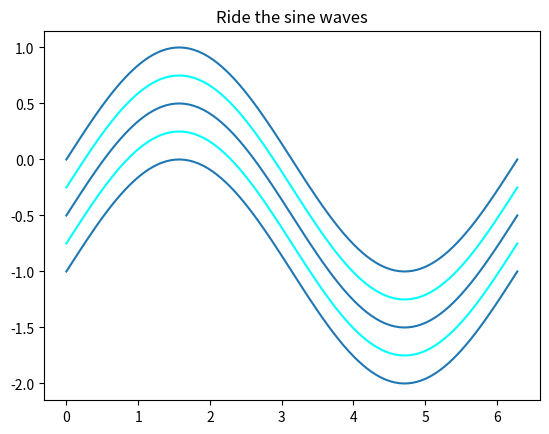

This chart was generated by the following Python code: (Note: this script raises an exception after producing the figure.)
print("Hello world!")

a_list = ["e", "l", "l", "o", "\n" , "w", "o", "r", "l", "d", "!"] # no semicolon!
print("H e l l o  w o r l d !")  # again, no semicolon!
for i in range(11):
  print(a_list[i]) # no braces, indented instead!

# Yes, sometimes side comments are welcome (in fact, required).
# Run this cell and nothing happens.

import numpy as np
import matplotlib.pyplot as plt

x = np.linspace(0, 2*np.pi, 100)
y = np.sin(x)
y1 = np.sin(x) - 0.5
y2 = np.sin(x) - 1
y3 = np.sin(x) - 0.25
y4 = np.sin(x) - 0.75

plt.plot(x, y)
plt.plot(x, y1, color="C0")
plt.plot(x, y2, color="C0")
plt.plot(x, y3, color="cyan")
plt.plot(x, y4, color="cyan")
plt.title("Ride the sine waves")

hero = "Batman"
villain = "Joker"
hero_parents = 0
hero_money = 100000000000.01
hero_plans = 1+2j

print(hero_parents)

print(type(hero))
print(type(villain))
print(type(hero_parents))
print(type(hero_money))
print(type(hero_plans))

# Don't use any variable names I already used, though. Well, you can but you'd re-declare them and change their value, and that would make me sad.
tutor = "David"
print(tutor)

x = 1 # We first declare our variables.
y = 2

print(x + y)

# Then we can nest the operation itself within the print function so that it is displayed.
# Even if we don't do this Python will perform the operation, but it will not display it reliably.

# Your turn! Perform operations on x and y using the arithmetic operators we just discussed.

x = 1
x += 1

print(x) # Try out the other assignment operators after this.

x = 1 # We declare variables.
y = 0

print(x == y) # Is x equal to y?
print(x != y) # Is x not equal to y?
print(x > y) # Is x greater than y?

x = 2
y = -1

print(x == y and x != y) # Only one of these statements is true.
print(x > y and x != y) # Both statements are true.
print(x > y or x < y) # One of the statements is true.
print(not(x != y)) # The statement is true.

x = [1, 2, 3, 4, 5] # Oops, a list! This will be covered next topic.
y = 4 # Mention that hardcoding is possible, but not recommended.
z = 4
w = 1

print(y is z) # y is indeed z.
print(y is not w) # y is indeed not w.
print(y in x) # y is indeed in x.
print(w not in x) # w is actually in x.

x_list = [1, 2, 3, 4, 5]
y_list = [-5, -4, -3, -2, -1]

print(x_list, y_list)

animal_list = ["dog", "cat", "parrot", "cheetah", "crocodile"]
bool_list = [True, False, True, False]

print(animal_list, bool_list)

# Declare your own list here!

z_list = [i for i in range(0, 5)]
a_list = [j for j in range(-5, 0)]

print(z_list, a_list)

animal_list = ["dog", "cat", "parrot", "cheetah", "crocodile"]
c_list = [k for k in animal_list if "c" in k]

print(c_list)

frac_list = [i + 0.5 for i in range(1, 11)]
half_frac_list = [i for i in frac_list if i > 5.5]

print(frac_list, half_frac_list)

print(animal_list[0])
print(animal_list[0:5:2]) # There's a way to shorten this syntax, can you figure it out?

print(animal_list[-1])
print(animal_list[:-1]) # There's a way to shorten this syntax, can you figure it out?

print(frac_list[:-1:2])

cen_list = [i for i in range(1, 101)]

print(len(cen_list))
print(cen_list.pop(-1))

print(len(cen_list))

print(cen_list[-1])

cen_list.append(100)
print(cen_list[-1])

cen_list.remove(100)
print(cen_list[-1])

five_list = [i for i in range(1, 6)]

five_list.append(6)
print(five_list)

for i in range(100): # Print 100 "hello world!" messages.
  print("hello world!")

# Print 100 "hello world!" messages.
i = 0
while i < 100:
  print("hello world!")
  i+=1

x = 4

for i in range(1, 11):
  if i != x:
    print(i)
  else:
    pass

x = 5

for i in range(10):
  if i != x:
    print(i)
  else:
    continue

def list_slicer(l):
  x = int(len(l)/2)
  if len(l)%2 == 0:
    half_1 = l[:x]
    half_2 = l[x:]
    print(half_1, half_2)
  else:
    print("Your list is not even, bigger half 1 or half 2?")
    cond = int(input("half 1 = 1, half 2 = 2 \n"))
    if cond == 1:
      half_1 = l[:x+1]
      half_2 = l[x+1:]
      print(half_1, half_2)
    elif cond == 2:
      half_1 = l[:x]
      half_2 = l[x:]
      print(half_1, half_2)
    else:
      print("Input a valid number!")

list_1 = [i for i in range(1, 11)]
list_2 = [i for i in range(1, 12)]
list_3 = [i for i in range(1, 21)]
list_4 = [i for i in range(10, 21)]
list_5 = [i for i in range(10, 22)]

list_slicer(list_2)

import numpy as np
dir(np)

list_1 = [i for i in range(1, 101)] # Sample inputs
list_2 = [i for i in range(1, 102)]





